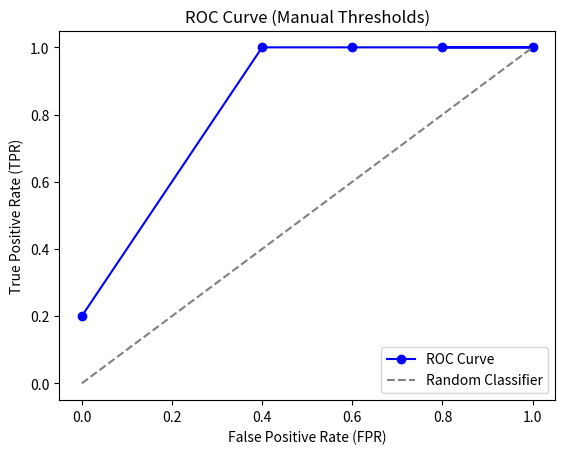

The matplotlib source for this figure:
import numpy as np
import matplotlib.pyplot as plt

# 数据准备
y_true = np.array([1, 0, 1, 1, 0, 0, 1, 0, 0, 1])  # 真实标签
y_pred_prob = np.array([0.9, 0.1, 0.8, 0.6, 0.2, 0.3, 0.7, 0.5, 0.4, 0.85])  # 预测概率

# 手动指定阈值
thresholds = [0.2, 0.1, 0.3, 0.4, 0.9]

# 初始化列表存储 FPR 和 TPR
fpr_list = []
tpr_list = []

# 逐个计算每个阈值下的 FPR 和 TPR
for threshold in thresholds:
    y_pred = (y_pred_prob >= threshold).astype(int)  # 根据当前阈值分类
    TP = np.sum((y_pred == 1) & (y_true == 1))  # 真阳性
    FP = np.sum((y_pred == 1) & (y_true == 0))  # 假阳性
    TN = np.sum((y_pred == 0) & (y_true == 0))  # 真阴性
    FN = np.sum((y_pred == 0) & (y_true == 1))  # 假阴性

    # 计算 FPR 和 TPR
    FPR = FP / (FP + TN) if (FP + TN) > 0 else 0  # 避免除零错误
    TPR = TP / (TP + FN) if (TP + FN) > 0 else 0
    fpr_list.append(FPR)
    tpr_list.append(TPR)

# 打印计算结果
print("Thresholds:", thresholds)
print("FPR:", fpr_list)
print("TPR:", tpr_list)

# 绘制 ROC 曲线
plt.figure()
plt.plot(fpr_list, tpr_list, marker='o', linestyle='-', color='blue', label='ROC Curve')
plt.plot([0, 1], [0, 1], linestyle='--', color='gray', label='Random Classifier')
plt.title('ROC Curve (Manual Thresholds)')
plt.xlabel('False Positive Rate (FPR)')
plt.ylabel('True Positive Rate (TPR)')
plt.legend(loc='lower right')
plt.show()
